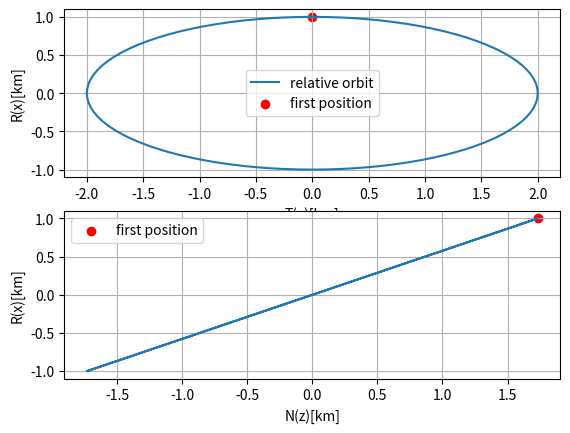

Recreate this plot in Python.
import numpy as np
from matplotlib import pyplot as plt

r_c = 7000 #km
mu = 398600 #km^3/s^2
n = np.sqrt(mu/(r_c)**3)
r0 = [1, 0, np.sqrt(3)]
v0 = [0, -2*n, 0]

T = 2*np.pi/n
t_span = np.linspace(0,T,101)

x_t = lambda t : (v0[0]/n)*np.sin(n*t) - (3*r0[0]+2*v0[1]/n)*np.cos(n*t) + 4*r0[0] + 2*v0[1]/n
y_t = lambda t : 2*(v0[0]/n)*np.cos(n*t) + (6*r0[0]+4*v0[1]/n)*np.sin(n*t) - (6*n*r0[0] + 3*v0[1])*t - 2*v0[0]/n + r0[1]
z_t = lambda t : (v0[2]/n)*np.sin(n*t) + r0[2]*np.cos(n*t)

v_r = lambda t : v0[0]*np.cos(n*t) + (3*r0[0]*n+2*v0[1])*np.sin(n*t)
v_t = lambda t : -2*v0[0]*np.sin(n*t) + (6*r0[0]*n+4*v0[1])*np.cos(n*t) - (6*n*r0[0] + 3*v0[1])
v_z = lambda t : v0[2]*np.cos(n*t) - r0[2]*n*np.sin(n*t)

print(f'first relative position{x_t(0),y_t(0),z_t(0)}') #초기 위치가 동일함을 보임
print(f'first relative velocity{v_t(0),v_t(0),v_z(0)}') #초기 속도가 동일함을 보임
plt.subplot(2,1,1)
plt.plot(y_t(t_span),x_t(t_span), label = 'relative orbit')
plt.scatter(y_t(0), x_t(0), label = 'first position', color = 'red')
plt.xlabel('T(y)[km]')
plt.ylabel('R(x)[km]')
plt.grid(True)
plt.legend()

plt.subplot(2,1,2)
plt.plot(z_t(t_span), x_t(t_span))
plt.scatter(z_t(0), x_t(0), label = 'first position', color ='red')
plt.xlabel('N(z)[km]')
plt.ylabel('R(x)[km]')
plt.grid(True)
plt.legend()

plt.show()